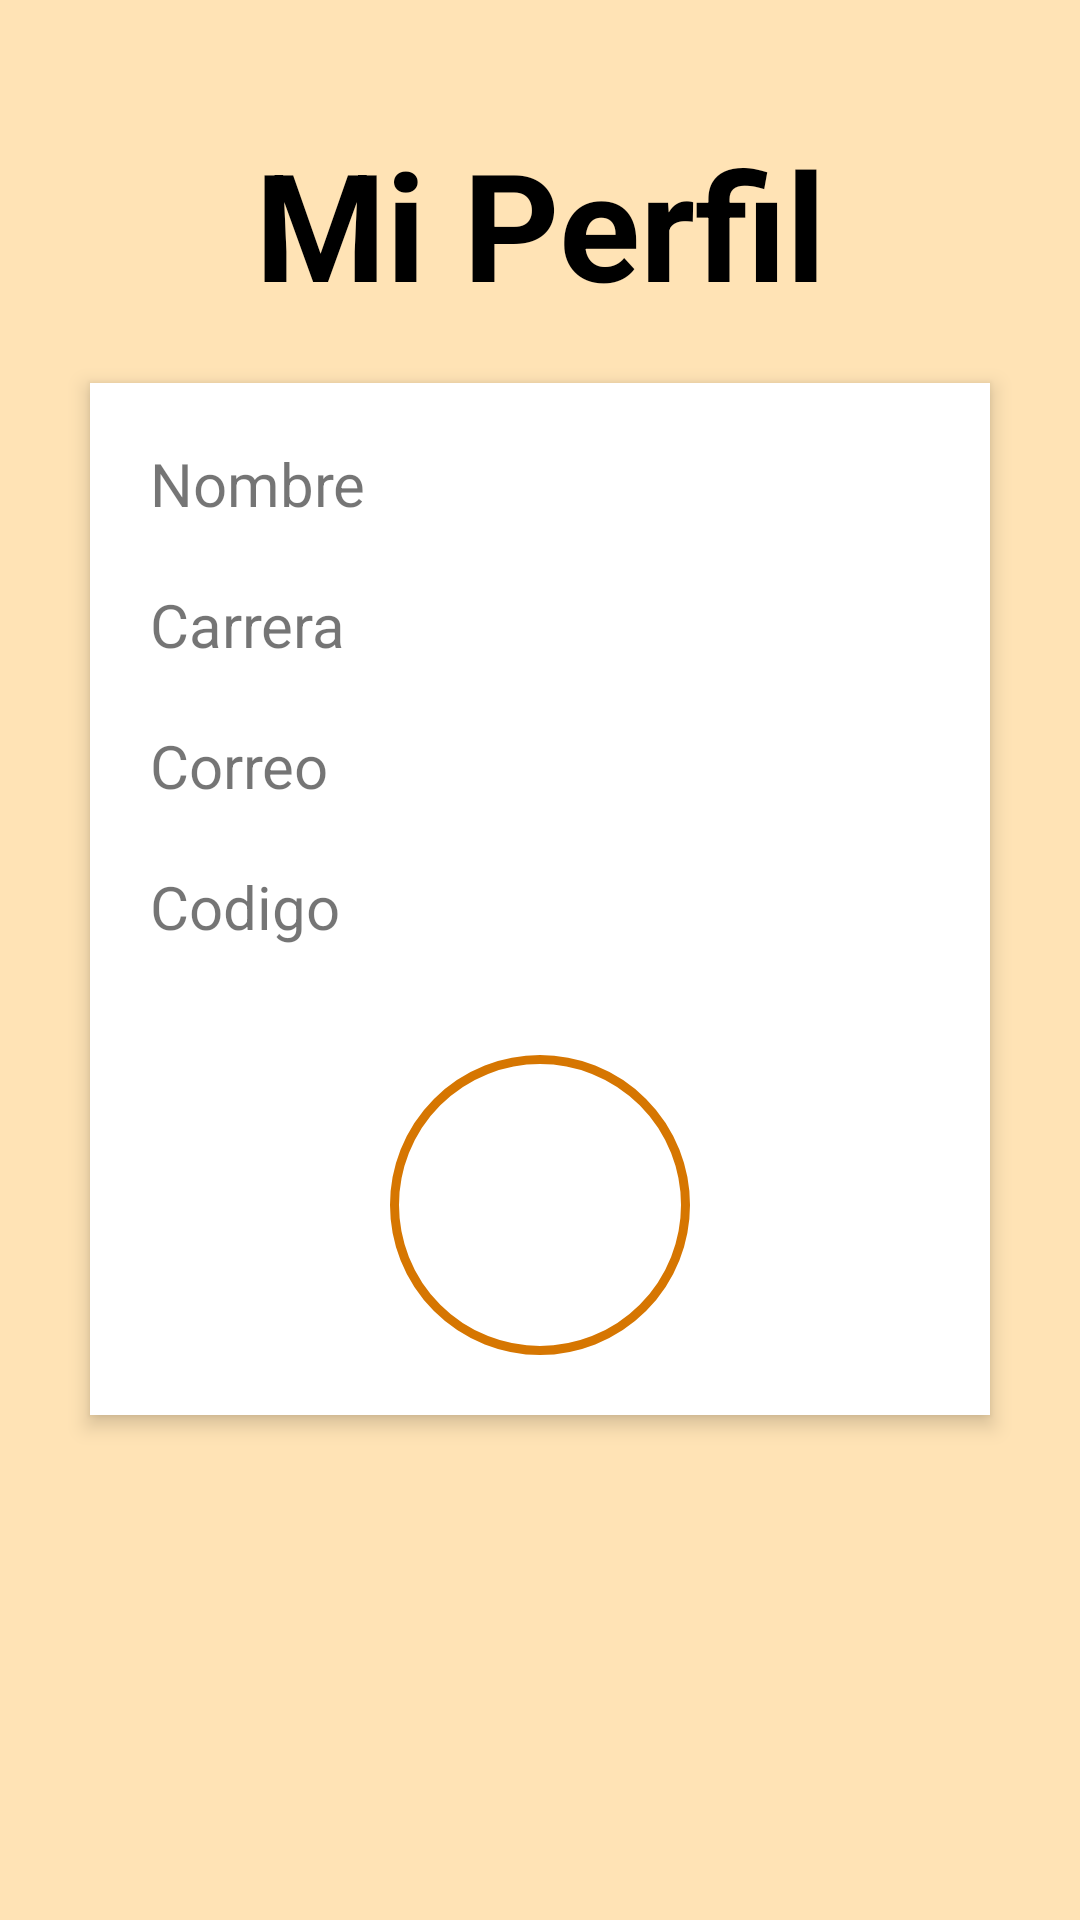

Write the Android layout XML for this screen, with the resource values it uses.
<!-- AndroidManifest.xml: application theme AppTheme -->
<!-- res/layout/fragment_perfil.xml -->
<?xml version="1.0" encoding="utf-8"?>
<RelativeLayout xmlns:android="http://schemas.android.com/apk/res/android"
    android:layout_width="match_parent"
    android:layout_height="match_parent"
    android:background="#FFE3B5"
    android:orientation="vertical"
    android:scrollbarAlwaysDrawVerticalTrack="true">

    <RelativeLayout
        android:layout_width="fill_parent"
        android:layout_height="wrap_content"
        android:layout_marginLeft="30dp"
        android:layout_marginRight="30dp"
        android:background="#fff"
        android:elevation="4dp"
        android:orientation="vertical"
        android:padding="20dp"
        android:layout_below="@+id/perfil_title">

        <LinearLayout
            android:layout_width="fill_parent"
            android:layout_height="wrap_content"
            android:orientation="vertical"
            android:paddingTop="0dp"
            android:layout_alignParentTop="true"
            android:layout_alignParentLeft="true"
            android:layout_alignParentStart="true">

            <TextView
                android:id="@+id/perfilNombre"
                android:layout_width="match_parent"
                android:layout_height="wrap_content"
                android:layout_marginBottom="20sp"
                android:textSize="20sp"
                android:text="Nombre"/>
            <TextView
                android:id="@+id/perfilCarrera"
                android:textSize="20sp"
                android:layout_width="match_parent"
                android:layout_height="wrap_content"
                android:layout_marginBottom="20sp"
                android:text="Carrera"/>
            <TextView
                android:id="@+id/perfilCorreo"
                android:textSize="20sp"
                android:layout_width="match_parent"
                android:layout_height="wrap_content"
                android:layout_marginBottom="20sp"
                android:text="Correo"/>
            <TextView
                android:id="@+id/perfilCodigo"
                android:textSize="20sp"
                android:layout_width="match_parent"
                android:layout_height="wrap_content"
                android:layout_marginBottom="20sp"
                android:text="Codigo"/>
            <RelativeLayout
                android:layout_width="match_parent"
                android:layout_height="wrap_content">
                <ImageButton
                    android:id="@+id/user_profile_photo"
                    android:layout_width="100dp"
                    android:layout_height="100dp"
                    android:layout_marginTop="16dp"
                    android:background="@drawable/background_file"
                    android:layout_centerHorizontal="true" />
            </RelativeLayout>


        </LinearLayout>
    </RelativeLayout>

    <TextView
        android:paddingTop="20sp"
        android:paddingBottom="20sp"
        android:id="@+id/perfil_title"
        android:layout_width="fill_parent"
        android:layout_height="wrap_content"
        android:layout_marginTop="21dp"
        android:gravity="center_horizontal"
        android:text="Mi Perfil"
        android:textColor="#000000"
        android:textSize="50sp"
        android:textStyle="bold"
        android:layout_alignParentTop="true"
        android:layout_alignParentLeft="true"
        android:layout_alignParentStart="true" />

</RelativeLayout>
<!-- resources referenced by this layout -->
<resources>
  <!-- drawable background_file (drawable) -->
  <?xml version="1.0" encoding="utf-8"?>
  <shape xmlns:android="http://schemas.android.com/apk/res/android"
      android:shape="rectangle">
      <corners android:radius="1000dp" />
      <solid android:color="#ffffff" />
      <stroke
          android:width="3dip"
          android:color="#d67601" />
      <padding
          android:bottom="4dp"
          android:left="4dp"
          android:right="4dp"
          android:top="4dp" />
  </shape>
  <style name="AppTheme" parent="Theme.AppCompat.Light.NoActionBar">
          
          <item name="colorPrimary">@color/colorPrimary</item>
          <item name="colorPrimaryDark">@color/colorPrimaryDark</item>
          <item name="colorAccent">@color/colorAccent</item>
      </style>
  <color name="colorPrimary">#d67601</color>
  <color name="colorPrimaryDark">#d67601</color>
  <color name="colorAccent">#FF4081</color>
</resources>
